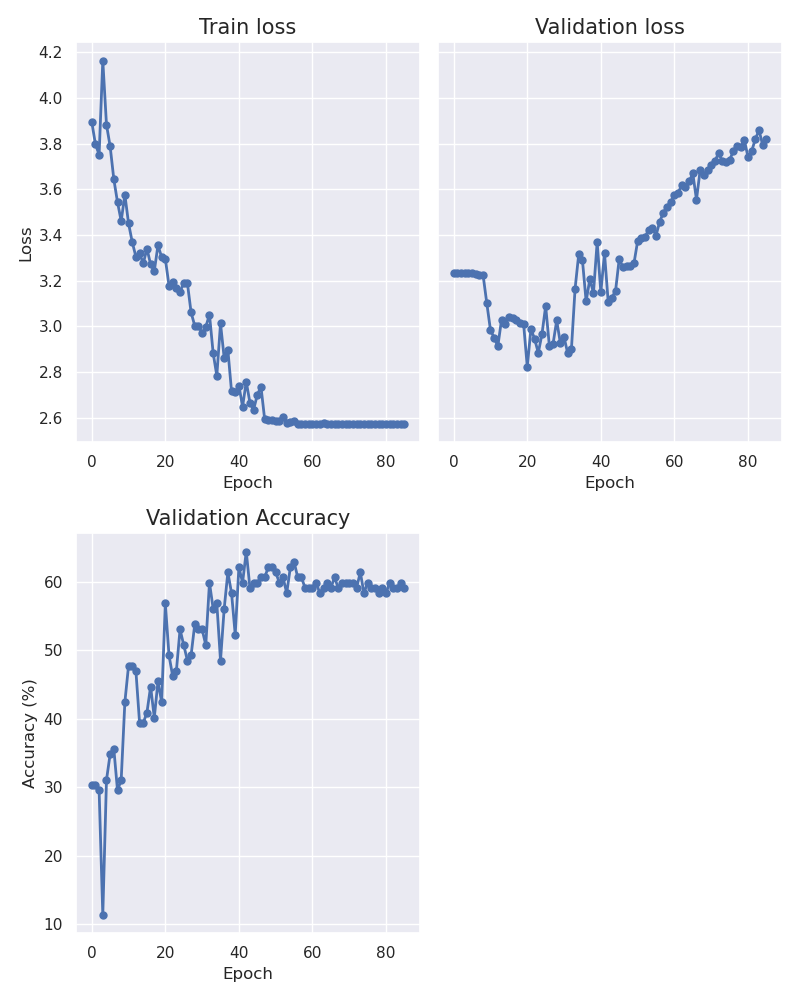

The table this chart was drawn from, first rows:
epoch, train_loss, val_loss, accuracy
0, 3.896, 3.235, 30.3
1, 3.798, 3.235, 30.3
2, 3.752, 3.235, 29.55
3, 4.164, 3.235, 11.36
4, 3.884, 3.235, 31.06
5, 3.788, 3.234, 34.85
6, 3.644, 3.231, 35.61
7, 3.544, 3.224, 29.55
8, 3.462, 3.224, 31.06
9, 3.577, 3.102, 42.42
10, 3.451, 2.984, 47.73
11, 3.37, 2.951, 47.73
12, 3.305, 2.914, 46.97
13, 3.321, 3.029, 39.39
14, 3.276, 3.009, 39.39
15, 3.341, 3.039, 40.91
16, 3.272, 3.036, 44.7
17, 3.242, 3.027, 40.15
18, 3.356, 3.014, 45.45
19, 3.303, 3.012, 42.42
20, 3.296, 2.824, 56.82
21, 3.179, 2.99, 49.24
22, 3.195, 2.945, 46.21
23, 3.168, 2.884, 46.97
24, 3.152, 2.967, 53.03
25, 3.19, 3.09, 50.76
26, 3.19, 2.916, 48.48
27, 3.062, 2.923, 49.24
28, 3.003, 3.026, 53.79
29, 3.004, 2.927, 53.03
30, 2.97, 2.954, 53.03
31, 2.998, 2.882, 50.76
32, 3.052, 2.9, 59.85
33, 2.884, 3.166, 56.06
34, 2.784, 3.318, 56.82
35, 3.013, 3.29, 48.48
36, 2.862, 3.11, 56.06
37, 2.898, 3.206, 61.36
38, 2.715, 3.148, 58.33
39, 2.712, 3.369, 52.27
40, 2.741, 3.15, 62.12
41, 2.649, 3.321, 59.85
42, 2.758, 3.107, 64.39
43, 2.666, 3.127, 59.09
44, 2.636, 3.156, 59.85
45, 2.701, 3.296, 59.85
46, 2.736, 3.259, 60.61
47, 2.595, 3.264, 60.61
48, 2.589, 3.266, 62.12
49, 2.59, 3.276, 62.12
50, 2.587, 3.374, 61.36
51, 2.587, 3.389, 59.85
52, 2.604, 3.393, 60.61
53, 2.578, 3.422, 58.33
54, 2.583, 3.432, 62.12
55, 2.585, 3.398, 62.88
56, 2.575, 3.458, 60.61
57, 2.574, 3.499, 60.61
58, 2.574, 3.524, 59.09
59, 2.574, 3.545, 59.09
... 26 more rows
